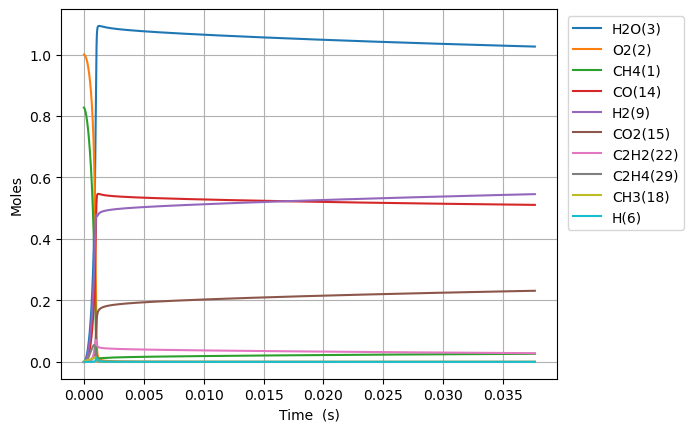

Data behind this chart, as committed beside it:
Time (s), Volume (m^3), N2, Ne, CH4(1), O2(2), H2O(3), C(4), CH(5), CH3(18), HO2(12), CH3O2(36), OH(8), H(6), H2(9), CH2O(19), O(7), CH3O(26), C2H5(31), C2H4(29), C2H6(30), HCO(16), CO(14), H2O2(13)
0.0, 0.7588, 3.76, 0.0, 0.8273, 1.0, 0.0, 0.0, 0.0, 0.0, 0.0, 0.0, 0.0, 0.0, 0.0, 0.0, 0.0, 0.0, 0.0, 0.0, 0.0, 0.0, 0.0, 0.0
1.6396418761990544e-17, 0.7588, 3.76, 0.0, 0.8273, 1, 1.0572179707306113e-37, 8.781377902059596e-50, 1.1560312972675804e-33, 2.998329549387966e-16, 2.369518113836892e-16, 2.992326921662995e-29, 1.2451385061976529e-27, 6.288114354788972e-17, 9.956661245617629e-22, 4.930327308896301e-29, 1.2795578219192758e-22, 8.588482816981825e-30, 1.0495369056039093e-34, 7.38589020711901e-43, 3.1630512196553755e-36, 3.2216844055507596e-41, 7.734248140113502e-41, 3.3804006997219e-29
4.590997253357352e-17, 0.7588, 3.76, 0.0, 0.8273, 1, 1.2551308772952865e-36, 1.0425251857449977e-48, 6.982429027808539e-33, 8.395322738382439e-16, 6.634650718742015e-16, 1.8073654592321893e-28, 7.520636576999033e-27, 1.760672019204479e-16, 2.787874935550239e-21, 2.9779176953341336e-28, 3.5828009239444633e-22, 5.187443614185404e-29, 6.339203003359153e-34, 8.768869895742879e-42, 1.910487081344115e-35, 3.824783714105757e-40, 9.182100004700418e-40, 2.0417620226182956e-28
1.0493708007673948e-16, 0.7588, 3.76, 0.0, 0.8273, 1, 1.2322956840415533e-35, 1.0235574116503029e-47, 3.361739000922643e-32, 1.918930911675594e-15, 1.516491592854714e-15, 8.701686666412112e-28, 3.6208627753705744e-26, 4.024393186109912e-16, 6.3723317046363906e-21, 1.4337391825681983e-27, 8.189443218276715e-22, 2.4975307922704697e-28, 3.052053458694366e-33, 8.609477900561002e-41, 9.198213931701616e-35, 3.755195305401145e-39, 9.01504045583553e-39, 9.830205234585192e-28
2.229912951630714e-16, 0.7588, 3.76, 0.0, 0.8273, 1, 1.089951873259362e-34, 9.05324943000316e-47, 1.4681597356139585e-31, 4.077728187504114e-15, 3.222544634813691e-15, 3.800255168001995e-27, 1.5813259021970737e-25, 8.551835517737857e-16, 1.3541401831245425e-20, 6.261515694090229e-27, 1.740335216806801e-21, 1.090737306485056e-27, 1.3329120104561815e-32, 7.615045044789641e-40, 4.01713751367213e-34, 3.321427675557998e-38, 7.973701198480671e-38, 4.293108888433795e-27
4.590997253357352e-16, 0.7588, 3.76, 0.0, 0.8273, 1, 9.161703410486914e-34, 7.609801709036858e-46, 6.129277830869876e-31, 8.395322739776437e-15, 6.634650718723449e-15, 1.586531713606714e-26, 6.601724353794424e-25, 1.760672017226205e-15, 2.7880168438209806e-20, 2.614059549789556e-26, 3.58336675121521e-21, 4.553613488118208e-27, 5.564645930426645e-32, 6.40092771645844e-39, 1.6771057378720667e-33, 2.7918600152289624e-37, 6.702376177984719e-37, 1.792288450800812e-26
9.313165856810628e-16, 0.7588, 3.76, 0.0, 0.8273, 1, 7.511318443233434e-33, 6.238975310667224e-45, 2.504009940334531e-30, 1.7030511846782213e-14, 1.3458862886510193e-14, 6.481499633872674e-26, 2.6970198048288718e-24, 3.571648944638367e-15, 5.6560207067119e-20, 1.0679286254016264e-25, 7.270428797828089e-21, 1.860299646198617e-26, 2.273339980664951e-31, 5.247876607274437e-38, 6.851768458357909e-33, 2.288935391111668e-36, 5.495012661720811e-36, 7.322083130002138e-26
1.8757503063717184e-15, 0.7588, 3.76, 0.0, 0.8273, 1, 6.08286059462689e-32, 5.052484132564105e-44, 1.0121608155705841e-29, 3.430089007063826e-14, 2.7107287221952557e-14, 2.61992571051403e-25, 1.0901785245999817e-23, 7.193602785491982e-15, 1.1393030598482035e-19, 4.316738288562127e-25, 1.4648548802201772e-20, 7.519628246919385e-26, 9.189208108897492e-31, 4.249870229329844e-37, 2.76979184721024e-32, 1.85363901956918e-35, 4.45000326330832e-35, 2.95970307050462e-25
3.764617747753029e-15, 0.7588, 3.76, 0.0, 0.8273, 1, 4.896015459822776e-31, 4.066679059126325e-43, 4.0698538174679954e-29, 6.88416465577284e-14, 5.4404135892312863e-14, 1.0534605476361087e-24, 4.3835598823448086e-23, 1.4437510411316386e-14, 2.2871059045944605e-19, 1.7357415103574957e-24, 2.942077245525029e-20, 3.0236091565802094e-25, 3.694943728511588e-30, 3.4206667135957356e-36, 1.1138799345365957e-31, 1.491969616198865e-34, 3.581749022111664e-34, 1.1900835868566464e-24
7.54235263051565e-15, 0.7588, 3.76, 0.0, 0.8273, 1, 3.9287440668978586e-30, 3.263254272660317e-42, 1.6321931644337135e-28, 1.379231596894207e-13, 1.0899783323093574e-13, 4.224847504882382e-24, 1.7580035584691437e-22, 2.892532543943386e-14, 4.58431505963116e-19, 6.961100028381698e-24, 5.90291543362277e-20, 1.212602274225569e-24, 1.4818405537897367e-29, 2.744870096557911e-35, 4.468430565373531e-31, 1.1972111269069768e-33, 2.874126819384875e-33, 4.7727674568074044e-24
1.509782239604089e-14, 0.7588, 3.76, 0.0, 0.8273, 1, 3.1477760830559675e-29, 2.614575154198224e-41, 6.537284169263324e-28, 2.760861865828538e-13, 2.181852278997905e-13, 1.692142299919894e-23, 7.041183820732792e-22, 5.79009546015436e-14, 9.185147231683437e-19, 2.788071096087506e-23, 1.1850165637910986e-19, 4.8567321400590475e-24, 5.93511435031577e-29, 2.1992363524852154e-34, 1.7907233416293685e-30, 9.592249324209513e-33, 2.3027970380278192e-32, 1.911596441499987e-23
3.020876192709138e-14, 0.7588, 3.76, 0.0, 0.8273, 1, 2.5201347791551167e-28, 2.093251021362117e-40, 2.6166157618565067e-27, 5.524122428899138e-13, 4.365600172039361e-13, 6.772976081527576e-23, 2.818308424884961e-21, 1.158522093492623e-13, 1.84124670221206e-18, 1.1159551862249573e-22, 2.3846961343982976e-19, 1.9439570706043168e-23, 2.3756108041890415e-28, 1.7607261211933836e-33, 7.175728599176145e-30, 7.679618381043955e-32, 1.8436347474316973e-31, 7.651367502004783e-23
6.043064098919236e-14, 0.7588, 3.76, 0.0, 0.8273, 1, 2.0168736261208353e-27, 1.67523879848549e-39, 1.0469858773046888e-26, 1.105064365584809e-12, 8.733095956779713e-13, 2.7100702782262725e-22, 1.1276904005073848e-20, 2.317547045386986e-13, 3.696972837566215e-18, 4.465275588188949e-22, 4.824973382710655e-19, 7.778348509167983e-23, 9.50568426983984e-28, 1.4091155978999205e-32, 2.877763027904633e-29, 6.146006966963354e-31, 1.4754631826328406e-30, 3.0615436150878904e-22
1.208743991133943e-13, 0.7588, 3.76, 0.0, 0.8273, 1, 1.6138051440191555e-26, 1.340448446131769e-38, 4.188615204481224e-26, 2.2103686512977014e-12, 1.746808752089018e-12, 1.0842026798653794e-21, 4.5114953408750436e-20, 4.635596376935823e-13, 7.449473807210842e-18, 1.7864019921939262e-21, 9.869200212525056e-19, 3.1118363821219824e-22, 3.8030100413662686e-27, 1.1275058548679712e-31, 1.156522976526877e-28, 4.917704591492432e-30, 1.1805868253441182e-29, 1.224816783792801e-21
2.417619153617982e-13, 0.7588, 3.76, 0.0, 0.8273, 1, 1.2911663960037809e-25, 1.0724651872679902e-37, 1.6755743930288082e-25, 4.4209773840159105e-12, 3.493807062763012e-12, 4.337148476343113e-21, 1.804744553095761e-19, 9.271692751075165e-13, 1.5118670461200856e-17, 7.146197498735777e-21, 2.061234244329621e-18, 1.2448282445807542e-21, 1.52142171973024e-26, 9.020891643553483e-31, 4.668314838089568e-28, 3.934481582669719e-29, 9.445465056520083e-29, 4.899665731122522e-21
4.835369478586059e-13, 0.7588, 3.76, 0.0, 0.8273, 1, 1.032981664448024e-24, 8.580202543174743e-37, 6.702505904849049e-25, 8.842195494622144e-12, 6.987803675518574e-12, 1.734917820209925e-20, 7.219268324470723e-19, 1.8543876343530334e-12, 3.111384197962848e-17, 2.8586016893025896e-20, 4.471737509648743e-18, 4.979454680535716e-21, 6.08668571490988e-26, 7.217037186719563e-30, 1.900880432824913e-27, 3.1476456600864054e-28, 7.556528636652147e-28, 1.9599459281113417e-20
9.670870128522214e-13, 0.7588, 3.76, 0.0, 0.8273, 1, 8.264041634762245e-24, 6.864442930155392e-36, 2.6810053911221883e-24, 1.7684634296514798e-11, 1.3975796866659763e-11, 6.939715150653186e-20, 2.8877631677568753e-18, 3.708820690522506e-12, 6.573129267144176e-17, 1.1434690376893024e-19, 1.0340238442627632e-17, 1.9917736640794027e-20, 2.4353247896520723e-25, 5.77373679469059e-29, 7.871510138056422e-27, 2.5180338502073355e-27, 6.045042991416633e-27, 7.839942295669863e-20
1e-12, 0.7588, 3.76, 0.0, 0.8273, 1, 1.0232795140211354e-23, 8.499835963405625e-36, 2.954720290114272e-24, 1.8286498023947994e-11, 1.4451436814778405e-11, 7.648229103964401e-20, 3.182601134797402e-18, 3.83504276076476e-12, 6.844516873686857e-17, 1.260217878248931e-19, 1.0882274547372124e-17, 2.195119205913175e-20, 2.6841335045010506e-25, 7.149208347200814e-29, 8.74810782746828e-27, 3.1178321072019835e-27, 7.484988567635216e-27, 8.640395106199382e-20
1.9341871428394523e-12, 0.7588, 3.76, 0.0, 0.8273, 1, 6.611299233874399e-23, 5.491808230160494e-35, 1.0723718536730771e-23, 3.53695222230283e-11, 2.795178311146057e-11, 2.775836443546239e-19, 1.1551146863979858e-17, 7.417672153638002e-12, 1.454745831804174e-16, 4.573963461489886e-19, 2.6267178923675594e-17, 7.966785869953787e-20, 9.746206035161888e-25, 4.618996250078387e-28, 3.362905488992889e-26, 2.0142230939980933e-26, 4.8355743861043206e-26, 3.136008082445081e-19
3.868387402813915e-12, 0.7588, 3.76, 0.0, 0.8273, 1, 5.289050713391437e-22, 4.393774484421908e-34, 4.289179570898973e-23, 7.073933936702771e-11, 5.590375505112123e-11, 1.1102779456885479e-18, 4.620463596947531e-17, 1.4835316483477476e-11, 3.4699438874671636e-16, 1.8296273121177947e-18, 7.488050239641687e-17, 3.186418731842759e-19, 3.9023484575647815e-24, 3.695142140512412e-27, 1.5165858441211078e-25, 1.6110234927845873e-25, 3.867654809748018e-25, 1.2544090236405598e-18
7.736787922762839e-12, 0.7588, 3.76, 0.0, 0.8273, 1, 4.23122103001325e-21, 3.515512589463804e-33, 1.7154125190647807e-22, 1.4147913881939306e-10, 1.1180769673056141e-10, 4.44062492130862e-18, 1.8481752190052127e-16, 2.967037076160871e-11, 9.181642424933763e-16, 7.318788765900416e-18, 2.3914242385817826e-16, 1.2743213426887141e-18, 1.564020283704682e-23, 2.955999701749816e-26, 7.437703327682088e-25, 1.2882396253533599e-24, 3.0928093931740265e-24, 5.01764413830658e-18
1e-11, 0.7588, 3.76, 0.0, 0.8273, 1, 8.834044390408442e-21, 7.340491084425146e-33, 2.84424211188953e-22, 1.8286563472109187e-10, 1.4451435943069918e-10, 7.362942727455575e-18, 3.0646007343490937e-16, 3.834949883780993e-11, 1.3506910421958932e-15, 1.2136118521008488e-17, 3.7446164867185734e-16, 2.1128443657265866e-18, 2.5965313345555262e-23, 6.171588197322728e-26, 1.3687119880985748e-24, 2.689066215785397e-24, 6.455991224699072e-24, 8.320170412842823e-18
1.1605188442711762e-11, 0.7588, 3.76, 0.0, 0.8273, 1, 1.209860759076461e-20, 1.0053366000340322e-32, 3.6448671325925427e-22, 2.122191034366015e-10, 1.6771163621000275e-10, 9.435603445175107e-18, 3.9273533673384616e-16, 4.4505190662210476e-11, 1.6574616833693634e-15, 1.5552820881960342e-17, 4.704371243828199e-16, 2.7075687749261214e-18, 3.3288422047861275e-23, 8.452251835310932e-26, 1.811953314262787e-24, 3.6826057412327075e-24, 8.841335780341645e-24, 1.0662494873265891e-17
1.5473588962660686e-11, 0.7588, 3.76, 0.0, 0.8273, 1, 2.5519383816280672e-20, 2.12089268061703e-32, 6.217108877692173e-22, 2.829592332191296e-10, 2.2361557348932753e-10, 1.6094886757510996e-17, 6.69957101634426e-16, 5.933977618930113e-11, 2.5648840559350014e-15, 2.6531894744253668e-17, 7.687621085883558e-16, 4.6182207485709185e-18, 5.687497134751328e-23, 1.7828191449345705e-25, 3.476227248752436e-24, 7.765854390657087e-24, 1.864479084460182e-23, 1.8188958164938973e-17
2.3210390002558536e-11, 0.7588, 3.76, 0.0, 0.8273, 1, 6.970095815810671e-20, 5.795411082312995e-32, 1.286963819971403e-21, 4.2443988041855563e-10, 3.354234428840718e-10, 3.331846145653809e-17, 1.3870497237733832e-15, 8.900839719566591e-11, 4.7742994854347535e-15, 5.4933017871578223e-17, 1.5227203084114424e-15, 9.559457555336904e-18, 1.180970984705935e-22, 4.869464594885181e-25, 8.674111176454098e-24, 2.1202640528711035e-23, 5.0905846766197175e-23, 3.765790481870079e-17
3.0947191042456384e-11, 0.7588, 3.76, 0.0, 0.8273, 1, 1.4583696071725694e-19, 1.2130923530260037e-31, 2.188448929538906e-21, 5.659211349937244e-10, 4.472313041872225e-10, 5.665956496494142e-17, 2.3589895586804895e-15, 1.186761563604197e-10, 7.601948193670593e-15, 9.343005893031903e-17, 2.5231520398170304e-15, 1.6254925086639293e-17, 2.0143952619557956e-22, 1.0188651001015935e-24, 1.7256669610013832e-23, 4.4347581234925005e-23, 1.064770566035545e-22, 6.404618669161196e-17
3.868399208235423e-11, 0.7588, 3.76, 0.0, 0.8273, 1, 2.654891566053863e-19, 2.209326391490712e-31, 3.3429244664006625e-21, 7.074030403318006e-10, 5.590391568200216e-10, 8.655298096632525e-17, 3.6039734358499805e-15, 1.4834299215030781e-10, 1.1091971952214344e-14, 1.4274529720365253e-16, 3.787645877131591e-15, 2.4828834540985926e-17, 3.0867455085702106e-22, 1.854822573588007e-24, 3.0288694907451965e-23, 8.070450192841069e-23, 1.937726104950623e-22, 9.784802155820333e-17
5.415759416214993e-11, 0.7588, 3.76, 0.0, 0.8273, 1, 7.009587112869891e-19, 5.839041637857776e-31, 6.425956307416599e-21, 9.903688441953773e-10, 7.826548355246121e-10, 1.6639354622768414e-16, 6.9301800119443656e-15, 2.0767383578648598e-10, 2.0100630896953294e-14, 2.7451763470805728e-16, 7.125293700139007e-15, 4.7722586144242236e-17, 5.975932598010094e-22, 4.8973459441937104e-24, 7.543168083248189e-23, 2.128778404172325e-22, 5.111498878418216e-22, 1.8815788782590637e-16
6.963119624194563e-11, 0.7588, 3.76, 0.0, 0.8273, 1, 1.453242057083014e-18, 1.2116285717335557e-30, 1.0534775402935783e-20, 1.2733372912000534e-09, 1.006270479002433e-09, 2.728136075002829e-16, 1.136526438195895e-14, 2.670009295134322e-10, 3.17992780901684e-14, 4.502456216131841e-16, 1.1535185959323906e-14, 7.82292427430549e-17, 9.863790422153426e-22, 1.015348632948949e-23, 1.5077956941380035e-22, 4.409636909103825e-22, 1.0588674330299067e-21, 3.0857781309372983e-16
9.999999999999999e-11, 0.7588, 3.76, 0.0, 0.8273, 1, 4.294752380234561e-18, 3.587370719150207e-30, 2.1575116714031137e-20, 1.828704560014633e-09, 1.4451429518714491e-09, 5.58833887816017e-16, 2.329266812762716e-14, 3.8342658200654465e-10, 6.25777966501252e-14, 9.229594452747703e-16, 2.3306175002827755e-14, 1.6017970996948578e-16, 2.0486610447584543e-21, 3.000747487407929e-23, 4.248775031611082e-22, 1.3005754771859651e-21, 3.1233664064963093e-21, 6.324405491570806e-16
1.0057840040153703e-10, 0.7588, 3.76, 0.0, 0.8273, 1, 4.366422670192128e-18, 3.647324612195924e-30, 2.1823657167264462e-20, 1.839282113675341e-09, 1.4535016602537591e-09, 5.652734507998223e-16, 2.3561275748579856e-14, 3.856438701475239e-10, 6.326452664262695e-14, 9.336062165656354e-16, 2.3570428179717565e-14, 1.6202438845724821e-16, 2.07274063851109e-21, 3.05082481435778e-23, 4.317207880155639e-22, 1.3222443664964365e-21, 3.175409523912122e-21, 6.397341356397355e-16
1.624728087207198e-10, 0.7588, 3.76, 0.0, 0.8273, 1, 1.8771221077789057e-17, 1.5738339810250648e-29, 5.664989100452337e-20, 2.9712034732479166e-09, 2.347963599692861e-09, 1.4679801530463694e-15, 6.125448759848101e-14, 6.228847730144595e-10, 1.5846095782468565e-13, 2.428301404742197e-15, 6.049735349013319e-14, 4.2039792064974254e-16, 5.539877956622517e-21, 1.3116132759640478e-22, 1.7692390018042042e-21, 5.658864622189297e-21, 1.35933482866259e-20, 1.6633033490087472e-15
2.862616253590854e-10, 0.7588, 3.76, 0.0, 0.8273, 1, 1.0568595825077693e-16, 8.924473119000887e-29, 1.7500323245416327e-19, 5.235173057935991e-09, 4.13688578431397e-09, 4.538982070404154e-15, 1.8982842866053693e-13, 1.0971867355524277e-09, 4.77870992593711e-13, 7.532457064617752e-15, 1.8573381063252378e-13, 1.297519666716331e-15, 1.8130463123676392e-20, 7.385322020278048e-22, 9.60569001030685e-21, 3.1562262959763136e-20, 7.585675770486917e-20, 5.1554036027301595e-15
4.1005044199745097e-10, 0.7588, 3.76, 0.0, 0.8273, 1, 3.010255627947015e-16, 2.557359026863564e-28, 3.5791254518322245e-19, 7.49931180712663e-09, 5.925805707302819e-09, 9.290245095639765e-15, 3.8929716472460734e-13, 1.571248996923538e-09, 9.692446788356576e-13, 1.5460028273663483e-14, 3.794248122531847e-13, 2.6515824198455118e-15, 3.8885264775147293e-20, 2.1037017535187386e-21, 2.7003871601909914e-20, 8.929388301460335e-20, 2.146908255827039e-19, 1.0574050631449848e-14
5.338392586358165e-10, 0.7588, 3.76, 0.0, 0.8273, 1, 6.480345923903998e-16, 5.538632233875586e-28, 6.048517312865987e-19, 9.763619735306956e-09, 7.714723364995963e-09, 1.5711760685722733e-14, 6.596300606983037e-13, 2.045071682628098e-09, 1.6324991866418162e-12, 2.621618977539851e-14, 6.414926783121835e-13, 4.477647818622289e-15, 6.867358855633719e-20, 4.529054692031738e-21, 5.770970698256563e-20, 1.910113678577452e-19, 4.594174617043518e-19, 1.791914735392213e-14
6.576280752741821e-10, 0.7588, 3.76, 0.0, 0.8273, 1, 1.1913982462023462e-15, 1.0244270778979419e-27, 9.152811863298305e-19, 1.2028096857470384e-08, 9.503638753607078e-09, 2.379324219738134e-14, 1.0007954718661212e-12, 2.518654922208912e-09, 2.4675490292688596e-12, 3.9806242325633525e-14, 9.718572121786246e-13, 6.7706613110008365e-15, 1.0839312931974953e-19, 8.327152083141884e-21, 1.0559633993809724e-19, 3.489746436124452e-19, 8.396482557262511e-19, 2.7190594488053597e-14
9.052057085509133e-10, 0.7588, 3.76, 0.0, 0.8273, 1, 3.0327694992978726e-15, 2.639218578832515e-27, 1.7246342722964997e-18, 1.6557558739038665e-08, 1.308146270955369e-08, 4.4898299605063054e-14, 1.8955064749862896e-12, 3.465103542672739e-09, 4.652718131064321e-12, 7.550739096930275e-14, 1.837179363931563e-12, 1.2739077875728593e-14, 2.2094890288257584e-19, 2.1200470342985617e-20, 2.6727810058694925e-19, 8.77356406892432e-19, 2.1124623222949243e-18, 5.151217347489825e-14
9.999999999999999e-10, 0.7588, 3.76, 0.0, 0.8273, 1, 4.064579863411938e-15, 3.553275105268251e-27, 2.1003459951809155e-18, 1.8292010648295118e-08, 1.4451363071492401e-08, 5.470995567988778e-14, 2.3130057175264672e-12, 3.827233321966837e-09, 5.671091785182028e-12, 9.219178118078497e-14, 2.2406117883313245e-12, 1.550560619635939e-14, 2.769462594301705e-19, 2.841511781902605e-20, 3.576915532479582e-19, 1.170268523237688e-18, 2.8184962236467383e-18, 6.286429553715357e-14
1.1527833418276444e-09, 0.7588, 3.76, 0.0, 0.8273, 1, 6.183194875193265e-15, 5.442984340514516e-27, 2.781720471394917e-18, 2.1087697570979814e-08, 1.6659277544807124e-08, 7.252398593418134e-14, 3.0731762109488258e-12, 4.410595895310033e-09, 7.52406741938871e-12, 1.226050862033449e-13, 2.9747493922457323e-12, 2.0517200859365058e-14, 3.837348442044381e-19, 4.323053571881294e-20, 5.431292346050058e-19, 1.7672805141366907e-18, 4.258152361121075e-18, 8.353799474524309e-14
1.4003609751043755e-09, 0.7588, 3.76, 0.0, 0.8273, 1, 1.101932703978177e-14, 9.808654511466427e-27, 4.082133465651366e-18, 2.5618513477482365e-08, 2.0237083227462576e-08, 1.0658554554084684e-13, 4.53353705872199e-12, 5.355133070088227e-09, 1.1080876922581725e-11, 1.8114231554708901e-13, 4.38389265582558e-12, 3.006412908227082e-14, 6.0429568721913915e-19, 7.705701237207876e-20, 9.658847635962516e-19, 3.111583500298465e-18, 7.502454413683407e-18, 1.232672240177162e-13
1.8955162416578377e-09, 0.7588, 3.76, 0.0, 0.8273, 1, 2.7211807101260402e-14, 2.4783462512573727e-26, 7.39643215054301e-18, 3.4682176985624116e-08, 2.739266701110526e-08, 1.9369548032034226e-13, 8.301288039904661e-12, 7.241346108787733e-09, 2.024808109591452e-11, 3.326951454847158e-13, 8.014283609325945e-12, 5.431276060018744e-14, 1.2479432745643143e-18, 1.903850087479104e-19, 2.3796538544580336e-18, 7.480881461285142e-18, 1.8065764595695432e-17, 2.2583266158610005e-13
2.3906715082113e-09, 0.7588, 3.76, 0.0, 0.8273, 1, 5.4520834741528486e-14, 5.0701277904945006e-26, 1.1634943759689538e-17, 4.3748550196317335e-08, 3.4548213814077646e-08, 3.0559348670534737e-13, 1.319668032968067e-11, 9.123751052816221e-09, 3.214876970782815e-11, 5.304807760650158e-13, 1.2723151755620798e-11, 8.518625466788893e-14, 2.2099293066604422e-18, 3.8167036244769725e-19, 4.762494591489213e-18, 1.460094642138917e-17, 3.531521719512661e-17, 3.5920202601125125e-13
3.380982041318225e-09, 0.7588, 3.76, 0.0, 0.8273, 1, 1.5400385964879055e-13, 1.488893419974945e-25, 2.2762585112207762e-17, 6.188942928426432e-08, 4.885919550383854e-08, 6.013401984503634e-13, 2.636210856948979e-11, 1.2877169715883259e-08, 6.412861132544795e-11, 1.065915826892225e-12, 2.5355807950940144e-11, 1.6570672498006475e-13, 5.317099561050254e-18, 1.0797646499125022e-18, 1.3444663427713462e-17, 3.9082312483412074e-17, 9.483767860242063e-17, 7.183268999584614e-13
4.272261521114457e-09, 0.7588, 3.76, 0.0, 0.8273, 1, 3.1045316062305915e-13, 3.0915286493388016e-25, 3.563638185927226e-17, 7.82254964907606e-08, 6.17389501066054e-08, 9.462928191606815e-13, 4.2046712910841726e-11, 1.624230568925565e-08, 1.0220381494602376e-10, 1.7087986815647588e-12, 4.036216095147212e-11, 2.5811855628317875e-13, 9.773814554371358e-18, 2.1800929790990945e-18, 2.7108631659239253e-17, 7.526135944640337e-17, 1.8315484747588074e-16, 1.1468243349562421e-12
5.163541000910689e-09, 0.7588, 3.76, 0.0, 0.8273, 1, 5.476528228036918e-13, 5.598684962964988e-25, 5.1050304268525415e-17, 9.457035656419773e-08, 7.461858110959732e-08, 1.3624659457671092e-12, 6.135254259863244e-11, 1.9595231423632456e-08, 1.4905012293254925e-10, 2.5057781498222483e-12, 5.878329029836508e-11, 3.6794325621743447e-13, 1.6143498965959715e-17, 3.852722600208215e-18, 4.7847657612918e-17, 1.269327326917392e-16, 3.097961467271094e-16, 1.6750266671929475e-12
6.054820480706921e-09, 0.7588, 3.76, 0.0, 0.8273, 1, 8.8228631992603e-13, 9.234366852336947e-25, 6.8851858650758e-17, 1.1092401416558038e-07, 8.74980871037493e-08, 1.846714359989487e-12, 8.426739034066843e-11, 2.293599428799007e-08, 2.046357190337705e-10, 3.458267271105335e-12, 8.058971883741487e-11, 4.938621462555254e-13, 2.4750408279351867e-17, 6.219462997474146e-18, 7.714256595955755e-17, 1.9561637377465673e-16, 4.788307908254953e-16, 2.302896450004625e-12
6.9460999605031525e-09, 0.7588, 3.76, 0.0, 0.8273, 1, 1.330980792934754e-12, 1.4228679175745082e-24, 8.889799362655486e-17, 1.2728647374556628e-07, 1.0037746668558441e-07, 2.396036311169436e-12, 1.1077900510670699e-10, 2.6264641309137458e-08, 2.689289095249608e-10, 4.56757603021404e-12, 1.0575216494988799e-10, 6.346598294344363e-13, 3.591486515171719e-17, 9.403573463066306e-18, 1.164768234783683e-16, 2.8240279324279833e-16, 6.93333973114864e-16, 3.030396237400872e-12
7.837379440299385e-09, 0.7588, 3.76, 0.0, 0.8273, 1, 1.9103069561724524e-12, 2.0815284770748166e-24, 1.1105445529351437e-16, 1.4365773955067788e-07, 1.1325671845714656e-07, 3.0075661278488735e-12, 1.4087509357224876e-10, 2.958121919265469e-08, 3.4189812215256723e-10, 5.834920145421905e-12, 1.342415406073179e-10, 7.892154158128953e-13, 4.9953158248772764e-17, 1.3529985260583206e-17, 1.673365015205055e-16, 3.8802528459295515e-16, 9.555494972324152e-16, 3.857488584576991e-12
9.619938399891849e-09, 0.7588, 3.76, 0.0, 0.8273, 1, 3.526869809184015e-12, 3.9701932959453195e-24, 1.6119857640894682e-16, 1.7642670590587803e-07, 1.3901483300327842e-07, 4.406377765493862e-12, 2.1177133136693394e-10, 3.617835297902045e-08, 5.137388917672914e-10, 8.84818884764842e-12, 2.0108562688140584e-10, 1.135506366689505e-12, 8.789697570298412e-17, 2.5118567266862434e-17, 3.095881566542214e-16, 6.57442786114705e-16, 1.6291116711734577e-15, 5.810301193458428e-12
9.999999999999999e-09, 0.7588, 3.76, 0.0, 0.8273, 1, 3.960217509279077e-12, 4.4852100655249016e-24, 1.7282680170416736e-16, 1.8341797857668214e-07, 1.4450668455859613e-07, 4.7334051933385075e-12, 2.287257693566159e-10, 3.757875135096816e-08, 5.548255622928778e-10, 9.573788542987447e-12, 2.1702185750820733e-10, 1.2152001377764009e-12, 9.786979220410752e-17, 2.824117216725511e-17, 3.477889936119833e-16, 7.249957091692195e-16, 1.7989307395301537e-15, 6.278138105372189e-12
1.1402497359484313e-08, 0.7588, 3.76, 0.0, 0.8273, 1, 5.863415095885726e-12, 6.776300075739122e-24, 2.1836404472936877e-16, 2.092309433754516e-07, 1.6477241966610975e-07, 6.0226774511176e-12, 2.968569760061305e-10, 4.272776351921124e-08, 7.199078300752088e-10, 1.2506200952144727e-11, 2.8089304524143874e-10, 1.5253709277325315e-12, 1.4103015542680374e-16, 4.2024031521281775e-17, 5.158355906468673e-16, 1.0046368384067927e-15, 2.505470794773189e-15, 8.161034777717852e-12
1.3185056319076777e-08, 0.7588, 3.76, 0.0, 0.8273, 1, 9.050424793406203e-12, 1.068256848786065e-23, 2.8174648761675475e-16, 2.420704790086782e-07, 1.9052946745939472e-07, 7.837898732850345e-12, 3.96032270620102e-10, 4.9229814197587354e-08, 9.60156733874614e-10, 1.6815919274635573e-11, 3.7343801782482707e-10, 1.952613938286258e-12, 2.117301136317284e-16, 6.532339854668826e-17, 7.980584123440521e-16, 1.427348873802785e-15, 3.583349285887715e-15, 1.090938989489792e-11
1.4967615278669242e-08, 0.7588, 3.76, 0.0, 0.8273, 1, 1.3217451812778149e-11, 1.586277885294576e-23, 3.50634234010044e-16, 2.7494533707483566e-07, 2.1628596548153883e-07, 9.835080967978427e-12, 5.091968972509182e-10, 5.5684864572137075e-08, 1.234239291054709e-09, 2.1783424601646946e-11, 4.784977476513566e-10, 2.411926153177404e-12, 3.0230482625923023e-16, 9.613640824693068e-17, 1.1682757455435298e-15, 1.9219154823049225e-15, 4.857942813419393e-15, 1.405506716502982e-11
1.6750174238261706e-08, 0.7588, 3.76, 0.0, 0.8273, 1, 1.8493150032457916e-11, 2.2479036867684972e-23, 4.243912381870614e-16, 3.0785553932596456e-07, 2.420419029110312e-07, 1.1998634982332992e-11, 6.36250032887079e-10, 6.209327083121936e-08, 1.5419109850993812e-09, 2.7414112411292248e-11, 5.958522599011929e-10, 2.8986870588993292e-12, 4.149956596820601e-16, 1.3562772602722066e-16, 1.6385446784671446e-15, 2.4841167555389537e-15, 6.322888046872479e-15, 1.759776726946413e-11
1.853273319785417e-08, 0.7588, 3.76, 0.0, 0.8273, 1, 2.500526376687128e-11, 3.068144906827493e-23, 5.024524874934702e-16, 3.4080110505312455e-07, 2.677972690065218e-07, 1.4314276856198373e-11, 7.770903628994305e-10, 6.84553858339444e-08, 1.8829290978700405e-09, 3.3712738759492613e-11, 7.252844011643304e-10, 3.4089186383722107e-12, 5.519781879094096e-16, 1.8500817794998993e-16, 2.2209608751647248e-15, 3.1091507335410332e-15, 7.970237571915018e-15, 2.1537190947300143e-11
2.0315292157446634e-08, 0.7588, 3.76, 0.0, 0.8273, 1, 3.288059001158835e-11, 4.0608717666796745e-23, 5.843241770912598e-16, 3.737820510374655e-07, 2.9355205310960894e-07, 1.676903461999396e-11, 9.316160745224899e-10, 7.477155899953862e-08, 2.2570527721128715e-09, 4.068341654932715e-11, 8.665799327487108e-10, 3.939288973122364e-12, 7.153608895118249e-16, 2.4553661092975083e-16, 2.927660261245756e-15, 3.791508988849407e-15, 9.790190493592664e-15, 2.5873038995505672e-11
2.2097851117039098e-08, 0.7588, 3.76, 0.0, 0.8273, 1, 4.224495728010981e-11, 5.2387857384430186e-23, 6.695770090664156e-16, 4.0679839160602227e-07, 3.193062446454901e-07, 1.9351164587627084e-11, 1.0997248740630824e-09, 8.104213642714006e-08, 2.664043029624154e-09, 4.8329697418147854e-11, 1.019527550500952e-09, 4.487030237592145e-12, 9.071845135287218e-16, 3.1852259019550214e-16, 3.770819581642887e-15, 4.525426308902339e-15, 1.1772124321175771e-14, 3.060501227355248e-11
2.388041007663156e-08, 0.7588, 3.76, 0.0, 0.8273, 1, 5.3223239068181946e-11, 6.613297641715437e-23, 7.578321223758172e-16, 4.39850138839652e-07, 3.450598331199494e-07, 2.2049957457820515e-11, 1.2813140364525433e-09, 8.726746125246742e-08, 3.1036627094855126e-09, 5.6654733638931907e-11, 1.1839187754037007e-09, 5.049776444042704e-12, 1.1294241922035368e-15, 4.053284415466016e-16, 4.762655299538448e-15, 5.305616306820565e-15, 1.3906296338316909e-14, 3.5732811707829517e-11
2.5662969036224025e-08, 0.7588, 3.76, 0.0, 0.8273, 1, 6.593937990035504e-11, 8.194433869811712e-23, 8.48747669050617e-16, 4.7293730281471235e-07, 3.708128081152939e-07, 2.4855536091604957e-11, 1.4762804629848556e-09, 9.344787396157615e-08, 3.5756763803501346e-09, 6.566141773053413e-11, 1.3595478014943517e-09, 5.6254232084302624e-12, 1.3839938274941726e-15, 5.073694472026832e-16, 5.9154221784465315e-15, 6.127585775537166e-15, 1.6184613301001875e-14, 4.125613829214708e-11
2.744552799581649e-08, 0.7588, 3.76, 0.0, 0.8273, 1, 8.051639060797455e-11, 9.990948059059981e-23, 9.420187186543868e-16, 5.060598916288158e-07, 3.9656515929039574e-07, 2.775883717786429e-11, 1.6845206919732167e-09, 9.958371232175685e-08, 4.07985033932626e-09, 7.535236761966375e-11, 1.5462114877027918e-09, 6.212142271547726e-12, 1.6727480126845437e-15, 6.261128231557218e-16, 7.241413640554271e-15, 6.987226896975708e-15, 1.8599735085872462e-14, 4.717469308524289e-11
... 2,002 more rows
